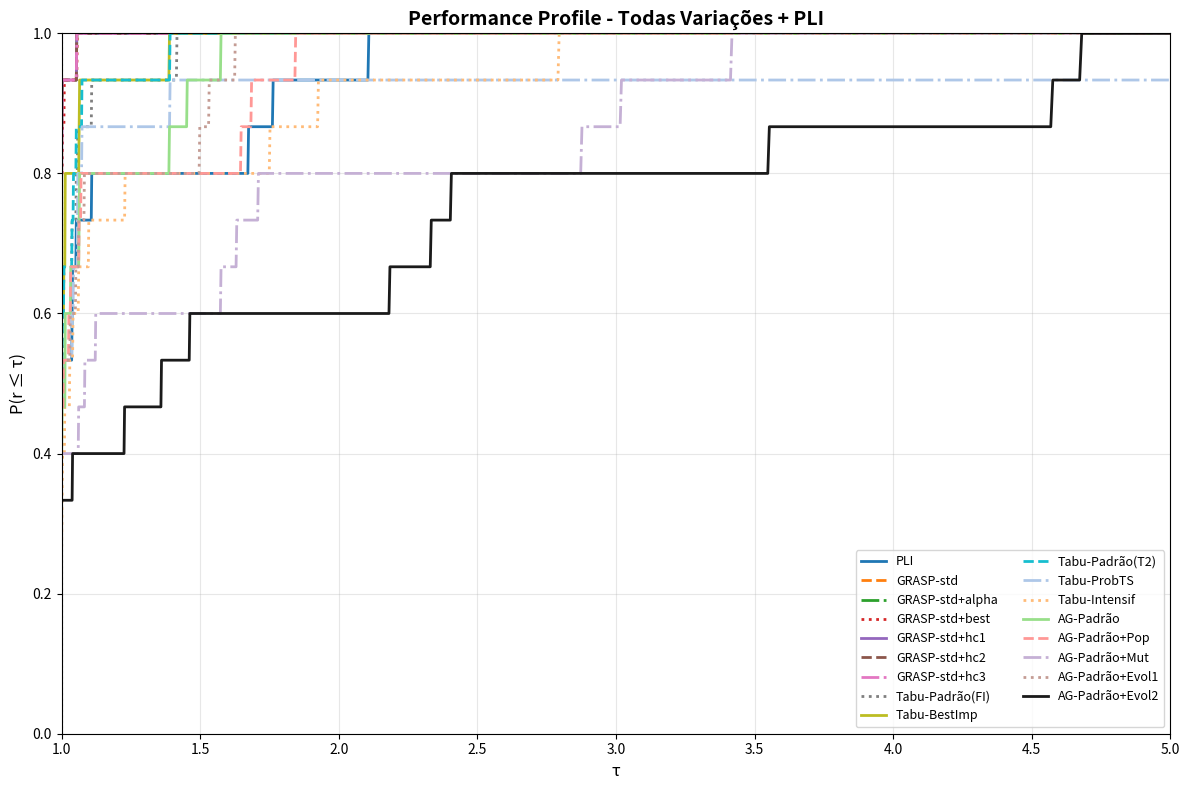
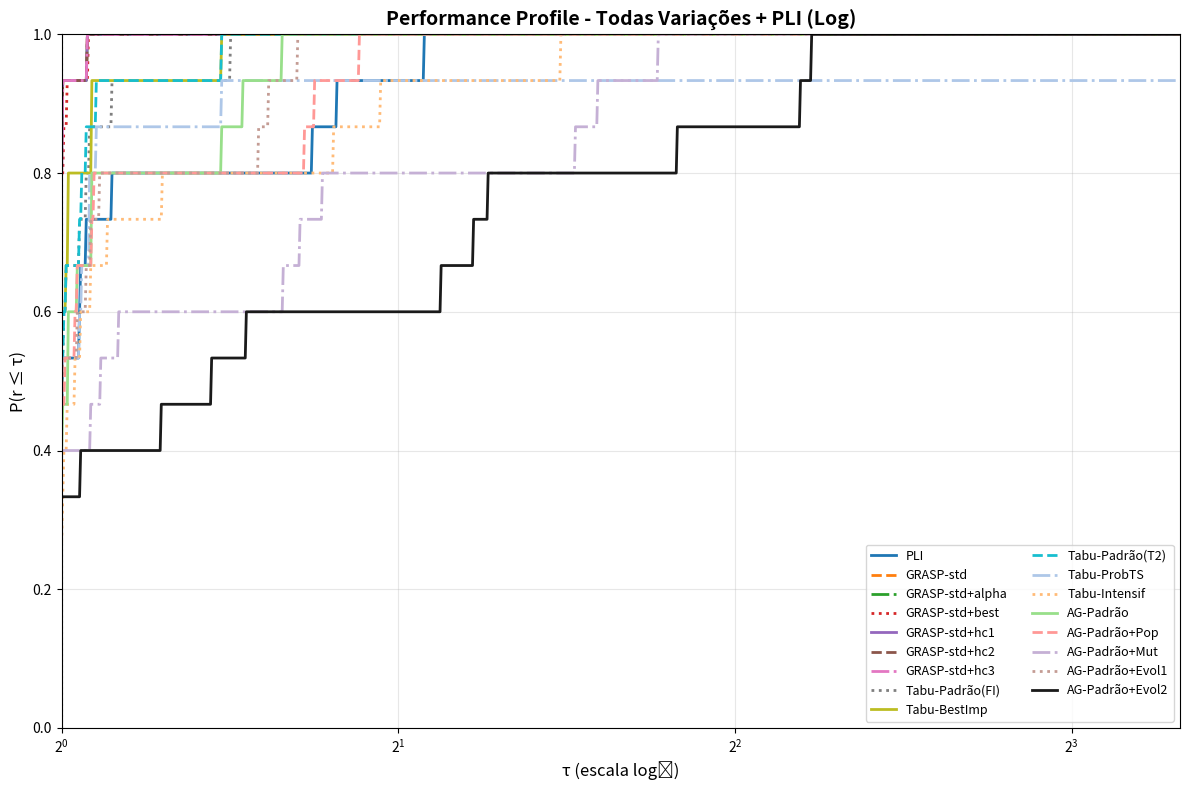
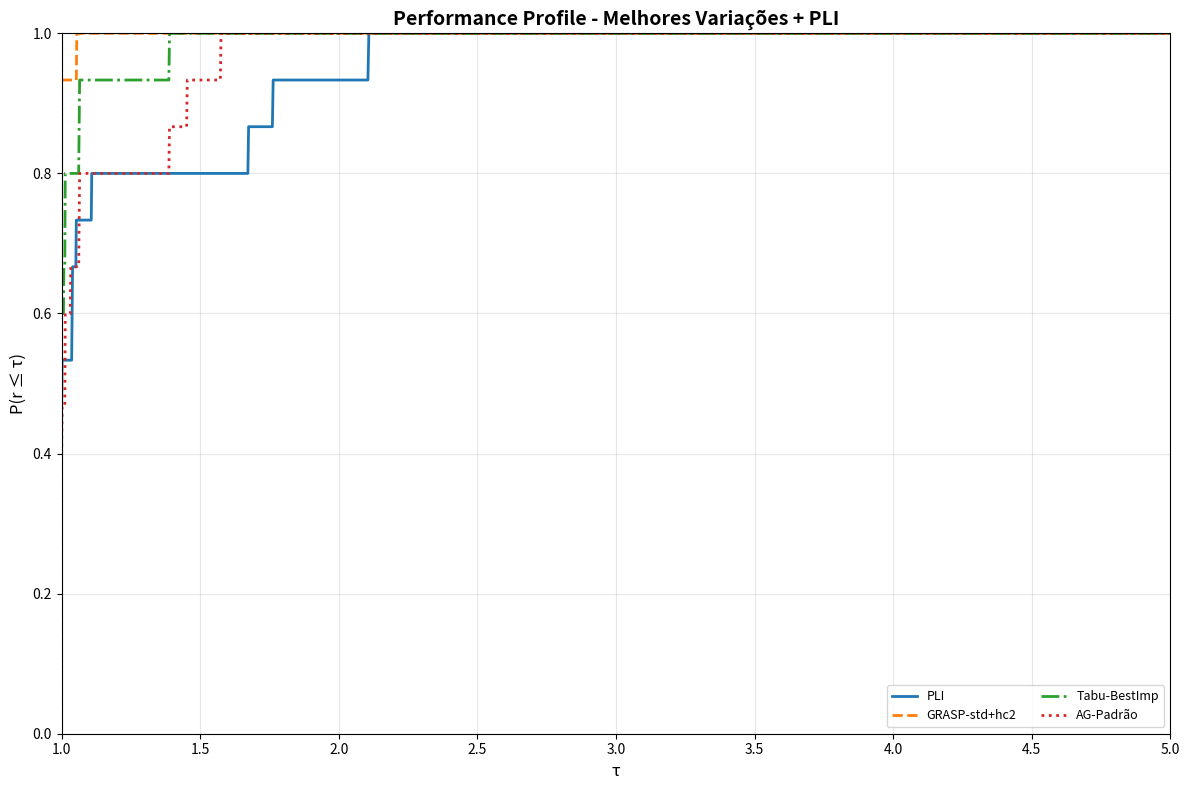
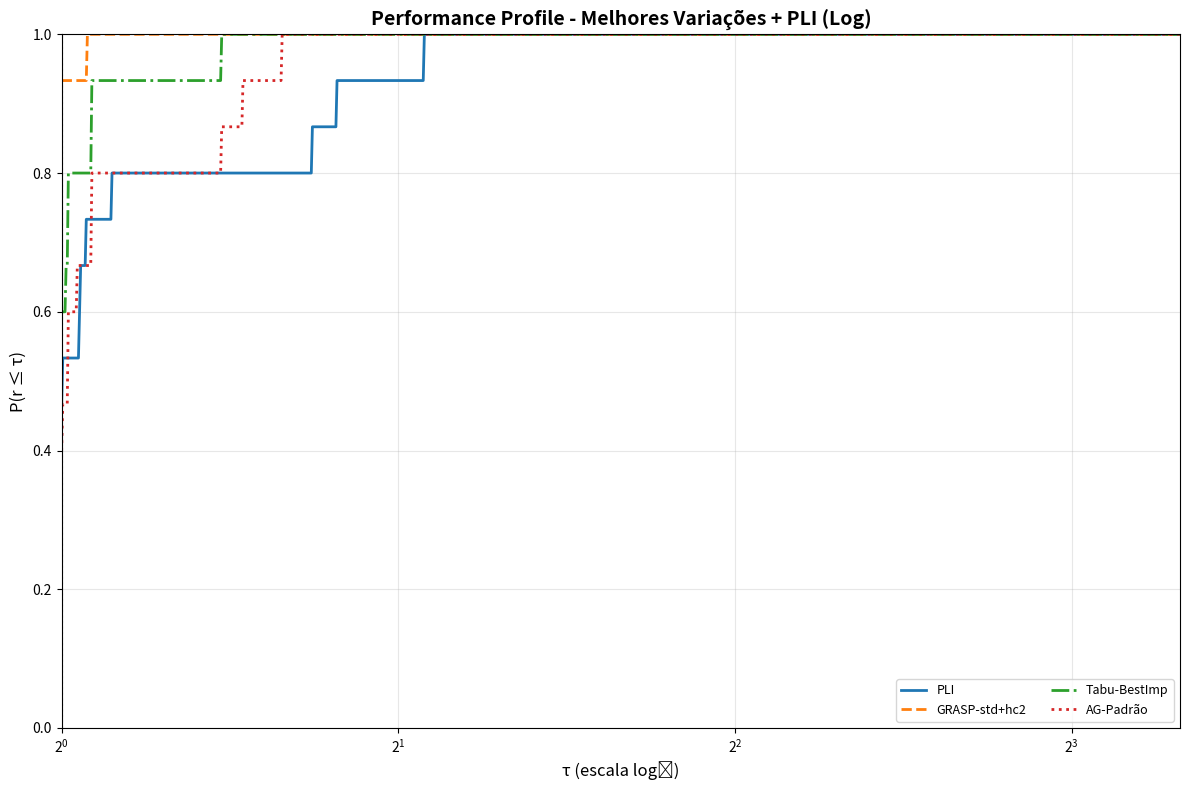
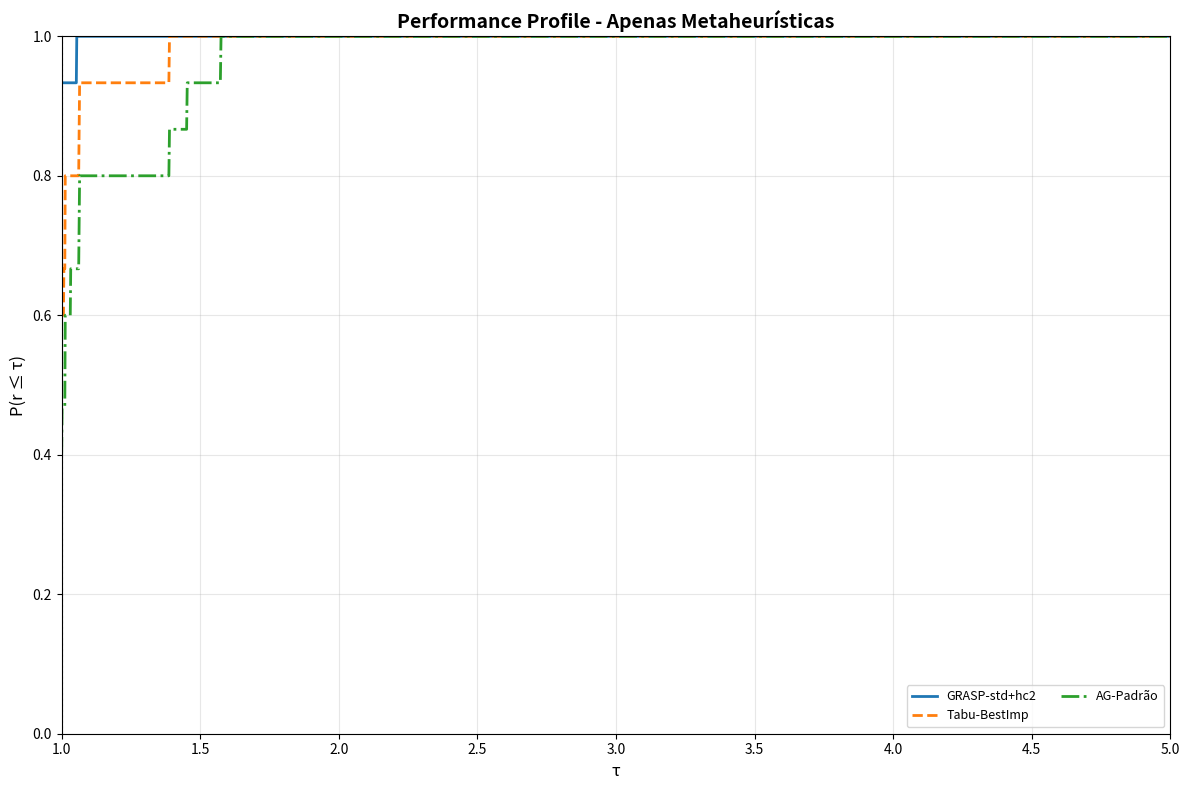
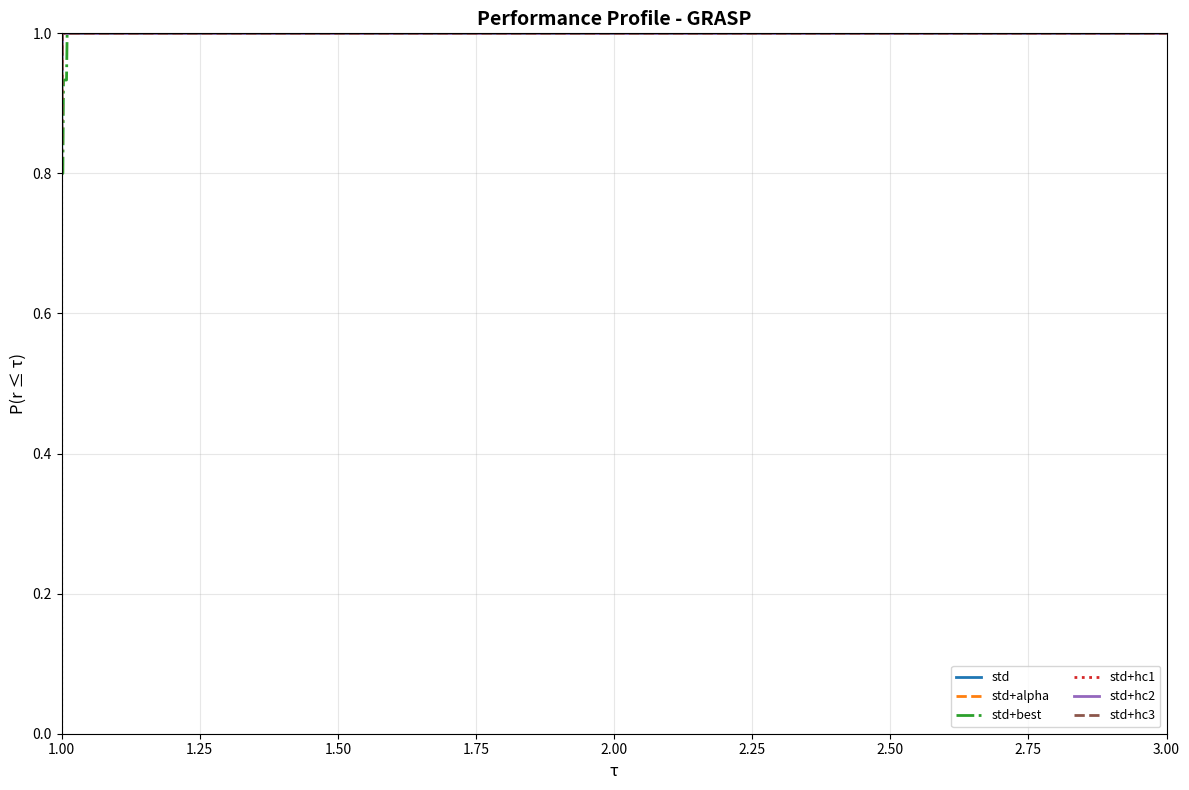
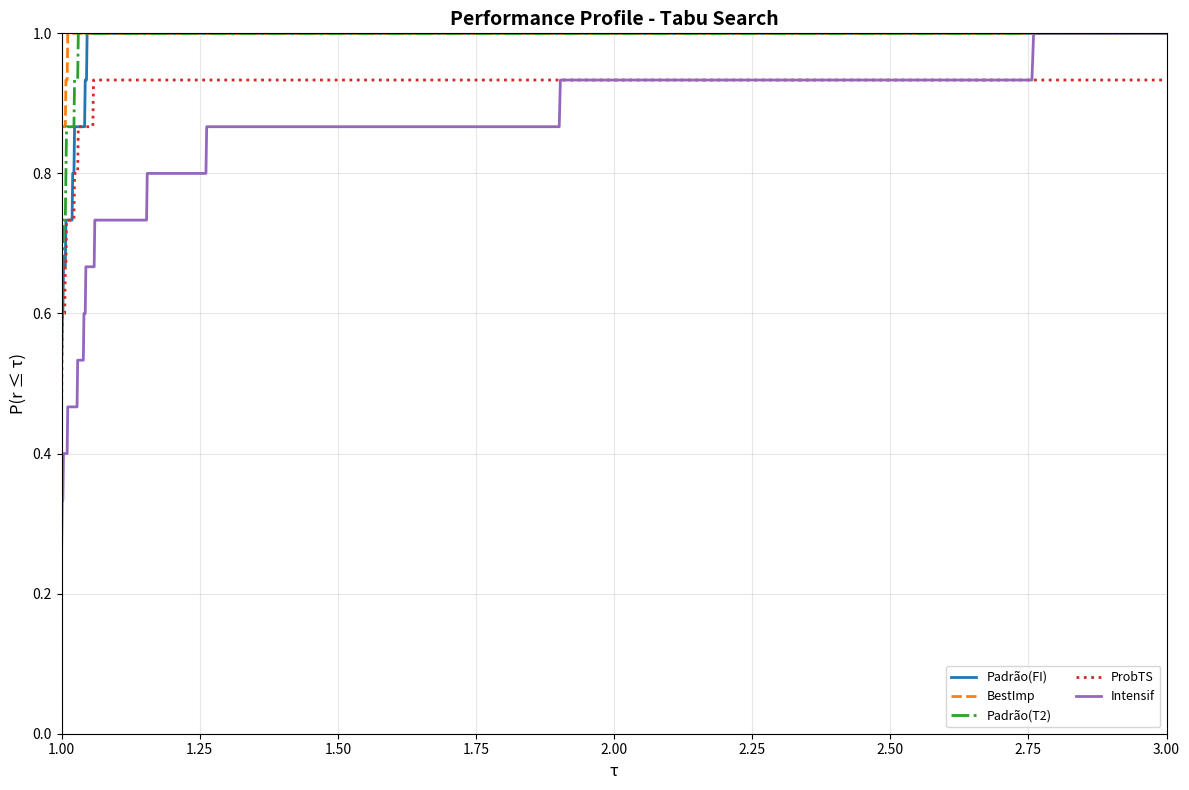
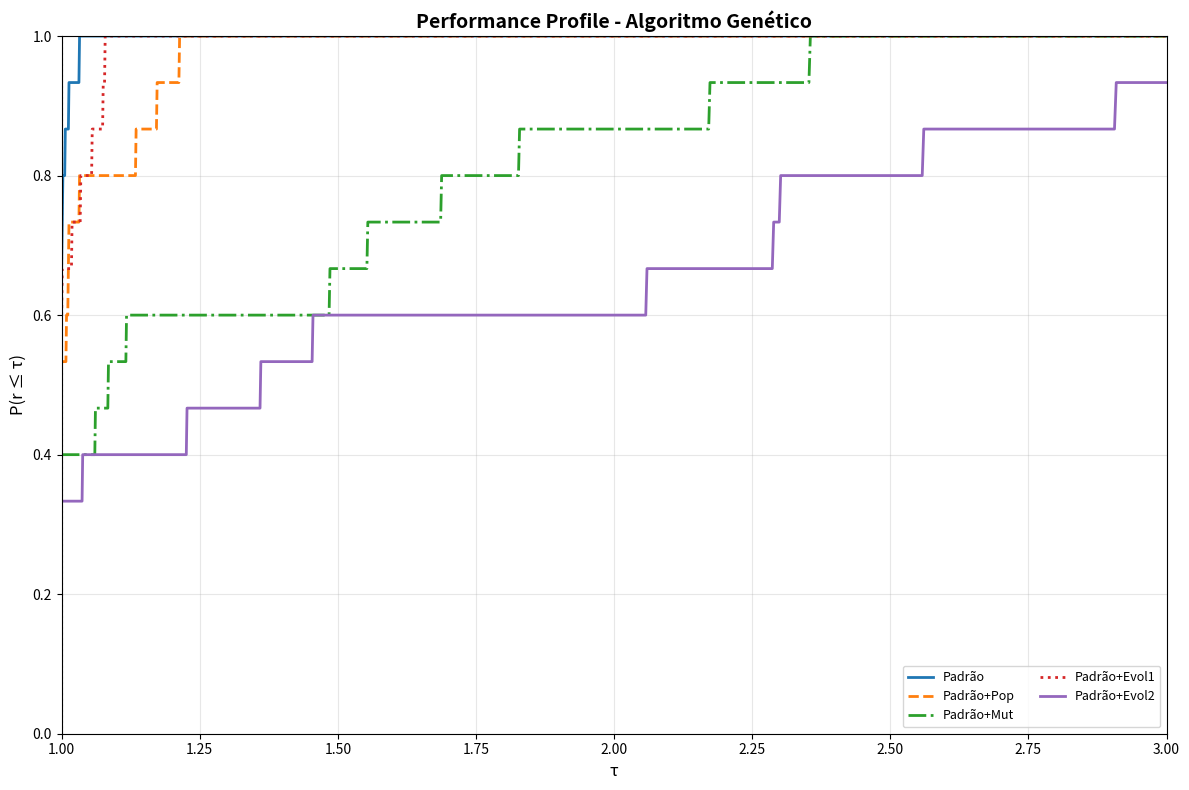

The script that saved these images, in order:
"""
Script Simplificado para Gerar Performance Profile
Incluindo PLI da Atividade 1
"""

import numpy as np
import pandas as pd
import matplotlib.pyplot as plt

# ============================================================================
# DADOS DAS ATIVIDADES 1, 2, 3 E 4
# ============================================================================

instancias = [f'inst_{i}' for i in range(1, 16)]

# PLI (Atividade 1)
pli = [354, 200, 283, 604, 677, 514, 1475, 2265, 2008, 5183, 4315, 4878, 6844, 8922, 8279]

# GRASP (6 variações)
grasp_std = [354, 200, 283, 604, 677, 514, 1531, 2267, 2008, 5371, 4780, 5129, 13681, 14917, 14590]
grasp_std_alpha = [354, 200, 283, 604, 677, 514, 1531, 2267, 2008, 5371, 4780, 5129, 13681, 14924, 14590]
grasp_std_best = [354, 200, 283, 604, 677, 514, 1531, 2267, 2008, 5371, 4782, 5129, 13657, 14786, 14544]
grasp_std_hc1 = [354, 200, 283, 604, 677, 514, 1531, 2267, 2008, 5371, 4782, 5129, 13689, 14919, 14589]
grasp_std_hc2 = [354, 200, 283, 604, 677, 514, 1531, 2267, 2008, 5371, 4782, 5129, 13690, 14922, 14590]
grasp_std_hc3 = [354, 200, 283, 604, 677, 514, 1531, 2267, 2008, 5371, 4780, 5129, 13681, 14917, 14590]

# Tabu Search (5 variações)
tabu_padrao_fi = [354, 200, 281, 604, 677, 514, 1531, 2265, 2008, 5183, 4315, 4878, 14378, 10550, 13797]
tabu_best_improving = [354, 200, 281, 604, 677, 514, 1531, 2267, 2008, 5304, 4495, 4828, 14419, 10751, 14419]
tabu_padrao_t2 = [354, 200, 281, 604, 677, 514, 1531, 2265, 2008, 5183, 4458, 4878, 14378, 10743, 14005]
tabu_prob_ts = [354, 200, 283, 604, 677, 486, 1531, 2265, 2008, 5183, 4458, 4849, 1, 10743, 14005]
tabu_intensif = [354, 198, 267, 604, 651, 500, 1531, 2265, 2008, 1924, 3894, 4674, 14381, 8524, 7579]

# Algoritmo Genético (5 variações)
ag_padrao = [354, 200, 283, 604, 656, 514, 1513, 2265, 2008, 5304, 4495, 4828, 9167, 10751, 10052]
ag_padrao_pop = [354, 200, 283, 604, 656, 514, 1523, 2267, 2008, 5236, 4501, 4798, 7824, 8868, 8865]
ag_padrao_mut = [354, 200, 283, 604, 677, 514, 1364, 2138, 1853, 3144, 2931, 3257, 5014, 4950, 4272]
ag_padrao_evol1 = [354, 200, 283, 604, 677, 514, 1417, 2265, 2008, 5211, 4554, 4837, 8866, 9968, 9526]
ag_padrao_evol2 = [354, 200, 283, 582, 677, 514, 1047, 1848, 1477, 2305, 1990, 2350, 3152, 4202, 3118]

# ============================================================================
# FUNÇÃO PARA CALCULAR E PLOTAR PERFORMANCE PROFILE
# ============================================================================

def performance_profile(results_df, tau_max=10, log_scale=False, titulo="Performance Profile", arquivo=None):
    """
    Gera Performance Profile
    
    Parâmetros:
    - results_df: DataFrame com instâncias nas linhas e métodos nas colunas
    - tau_max: valor máximo de tau
    - log_scale: True para escala logarítmica
    - titulo: título do gráfico
    - arquivo: nome do arquivo para salvar (opcional)
    """
    
    metodos = results_df.columns
    instancias_local = results_df.index
    n_problemas = len(instancias_local)
    
    # Calcula ratios
    ratios = pd.DataFrame(index=instancias_local, columns=metodos)
    for inst in instancias_local:
        melhor = results_df.loc[inst].max()
        ratios.loc[inst] = melhor / results_df.loc[inst]
    
    # Substitui inf/nan por valor alto
    ratios = ratios.replace([np.inf, -np.inf], 1000).fillna(1000)
    
    # Calcula performance profile
    tau_values = np.logspace(0, np.log10(tau_max), 1000)
    
    # Plota
    fig, ax = plt.subplots(figsize=(12, 8))
    
    cores = ['#1f77b4', '#ff7f0e', '#2ca02c', '#d62728', '#9467bd', '#8c564b',
             '#e377c2', '#7f7f7f', '#bcbd22', '#17becf', '#aec7e8', '#ffbb78',
             '#98df8a', '#ff9896', '#c5b0d5', '#c49c94', '#1a1a1a']
    estilos = ['-', '--', '-.', ':', '-', '--', '-.', ':', '-', '--', '-.', ':', '-', '--', '-.', ':', '-']
    
    for i, metodo in enumerate(metodos):
        rho = []
        for tau in tau_values:
            prob = np.sum(ratios[metodo] <= tau) / n_problemas
            rho.append(prob)
        
        ax.plot(tau_values, rho, label=metodo, color=cores[i % len(cores)], 
                linestyle=estilos[i % len(estilos)], linewidth=2)
    
    if log_scale:
        ax.set_xscale('log', base=2)
        ax.set_xlabel('τ (escala log₂)', fontsize=12)
    else:
        ax.set_xlabel('τ', fontsize=12)
    
    ax.set_ylabel('P(r ≤ τ)', fontsize=12)
    ax.set_title(titulo, fontsize=14, fontweight='bold')
    ax.set_ylim([0, 1])
    ax.set_xlim([1, tau_max])
    ax.grid(True, alpha=0.3)
    ax.legend(fontsize=9, loc='lower right', ncol=2)
    ax.axvline(x=1, color='black', linestyle=':', alpha=0.5)
    
    plt.tight_layout()
    
    if arquivo:
        plt.savefig(arquivo, dpi=300, bbox_inches='tight')
        print(f"✓ Salvo: {arquivo}")
    
    plt.show()
    
    # Estatísticas
    stats = pd.DataFrame({
        'Vitórias': [(ratios[m] == 1.0).sum() for m in metodos],
        'ρ(1)': [rho[0] if len(rho) > 0 else 0 for m in metodos]
    }, index=metodos)
    
    return stats

# ============================================================================
# GERAR GRÁFICOS
# ============================================================================

print("="*80)
print("GERANDO PERFORMANCE PROFILES (COM PLI)")
print("="*80)

# 1. Todas as variações + PLI
print("\n1. Todas as variações + PLI (17 métodos)...")
todas = pd.DataFrame({
    'PLI': pli,
    'GRASP-std': grasp_std,
    'GRASP-std+alpha': grasp_std_alpha,
    'GRASP-std+best': grasp_std_best,
    'GRASP-std+hc1': grasp_std_hc1,
    'GRASP-std+hc2': grasp_std_hc2,
    'GRASP-std+hc3': grasp_std_hc3,
    'Tabu-Padrão(FI)': tabu_padrao_fi,
    'Tabu-BestImp': tabu_best_improving,
    'Tabu-Padrão(T2)': tabu_padrao_t2,
    'Tabu-ProbTS': tabu_prob_ts,
    'Tabu-Intensif': tabu_intensif,
    'AG-Padrão': ag_padrao,
    'AG-Padrão+Pop': ag_padrao_pop,
    'AG-Padrão+Mut': ag_padrao_mut,
    'AG-Padrão+Evol1': ag_padrao_evol1,
    'AG-Padrão+Evol2': ag_padrao_evol2,
}, index=instancias)

stats1 = performance_profile(todas, tau_max=5, log_scale=False, 
                             titulo="Performance Profile - Todas Variações + PLI",
                             arquivo="pp_todas_linear.png")

performance_profile(todas, tau_max=10, log_scale=True,
                   titulo="Performance Profile - Todas Variações + PLI (Log)",
                   arquivo="pp_todas_log.png")

print("\nEstatísticas (Todas + PLI):")
print(stats1.sort_values('ρ(1)', ascending=False))

# 2. Melhores + PLI
print("\n2. Melhores variações + PLI (4 métodos)...")
melhores = pd.DataFrame({
    'PLI': pli,
    'GRASP-std+hc2': grasp_std_hc2,
    'Tabu-BestImp': tabu_best_improving,
    'AG-Padrão': ag_padrao,
}, index=instancias)

stats2 = performance_profile(melhores, tau_max=5, log_scale=False,
                             titulo="Performance Profile - Melhores Variações + PLI",
                             arquivo="pp_melhores_linear.png")

performance_profile(melhores, tau_max=10, log_scale=True,
                   titulo="Performance Profile - Melhores Variações + PLI (Log)",
                   arquivo="pp_melhores_log.png")

print("\nEstatísticas (Melhores + PLI):")
print(stats2.sort_values('ρ(1)', ascending=False))

# 3. Apenas Metaheurísticas (SEM PLI) - para comparação direta
print("\n3. Apenas Metaheurísticas - SEM PLI (3 métodos)...")
meta_only = pd.DataFrame({
    'GRASP-std+hc2': grasp_std_hc2,
    'Tabu-BestImp': tabu_best_improving,
    'AG-Padrão': ag_padrao,
}, index=instancias)

stats_meta = performance_profile(meta_only, tau_max=5, log_scale=False,
                                 titulo="Performance Profile - Apenas Metaheurísticas",
                                 arquivo="pp_metaheuristicas_only.png")

print("\nEstatísticas (Apenas Metaheurísticas):")
print(stats_meta.sort_values('ρ(1)', ascending=False))

# 4. GRASP
print("\n4. GRASP - comparação entre variações...")
grasp_df = pd.DataFrame({
    'std': grasp_std,
    'std+alpha': grasp_std_alpha,
    'std+best': grasp_std_best,
    'std+hc1': grasp_std_hc1,
    'std+hc2': grasp_std_hc2,
    'std+hc3': grasp_std_hc3,
}, index=instancias)

performance_profile(grasp_df, tau_max=3, log_scale=False,
                   titulo="Performance Profile - GRASP",
                   arquivo="pp_grasp.png")

# 5. Tabu Search
print("\n5. Tabu Search - comparação entre variações...")
tabu_df = pd.DataFrame({
    'Padrão(FI)': tabu_padrao_fi,
    'BestImp': tabu_best_improving,
    'Padrão(T2)': tabu_padrao_t2,
    'ProbTS': tabu_prob_ts,
    'Intensif': tabu_intensif,
}, index=instancias)

performance_profile(tabu_df, tau_max=3, log_scale=False,
                   titulo="Performance Profile - Tabu Search",
                   arquivo="pp_tabu.png")

# 6. Algoritmo Genético
print("\n6. Algoritmo Genético - comparação entre variações...")
ag_df = pd.DataFrame({
    'Padrão': ag_padrao,
    'Padrão+Pop': ag_padrao_pop,
    'Padrão+Mut': ag_padrao_mut,
    'Padrão+Evol1': ag_padrao_evol1,
    'Padrão+Evol2': ag_padrao_evol2,
}, index=instancias)

performance_profile(ag_df, tau_max=3, log_scale=False,
                   titulo="Performance Profile - Algoritmo Genético",
                   arquivo="pp_ag.png")

print("\n" + "="*80)
print("✓ CONCLUÍDO!")
print("="*80)
print("\nArquivos gerados:")
print("  📊 Com PLI:")
print("    - pp_todas_linear.png (17 métodos)")
print("    - pp_todas_log.png (17 métodos)")
print("    - pp_melhores_linear.png (4 métodos)")
print("    - pp_melhores_log.png (4 métodos)")
print("  📊 Sem PLI:")
print("    - pp_metaheuristicas_only.png (3 métodos)")
print("  📊 Por metaheurística:")
print("    - pp_grasp.png")
print("    - pp_tabu.png")
print("    - pp_ag.png")
print("\n💡 Total: 8 gráficos PNG gerados")
